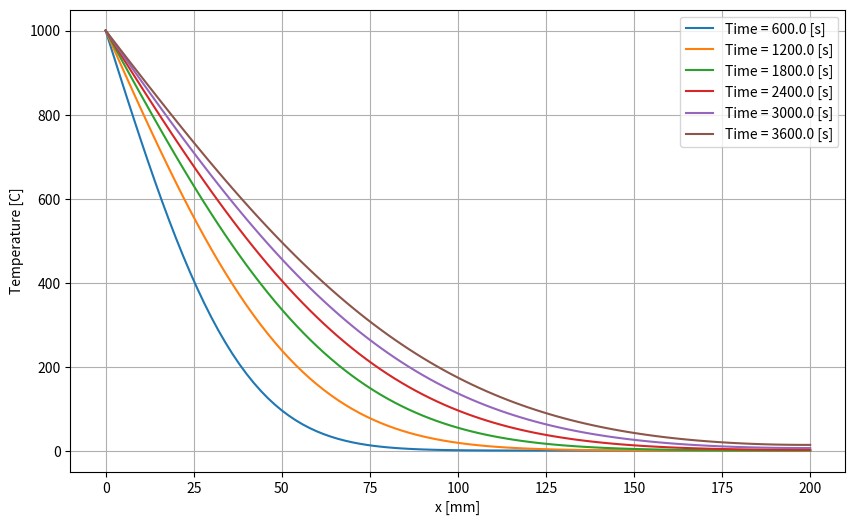

Recreate this plot in Python.
import matplotlib.pyplot as plt
import numpy as np

# input parameter
den = 1600.0  # 密度
cp = 1050.0  # 比熱
cond = 1.26  # 熱伝導率
temp_bc = 1000.0  # 温度固定の境界条件
temp_init = 0.0  # 温度の初期値
lx = 0.2  # 横の長さ[m]
nx = 101  # 空間分割点数
tend = 3600.0  # 計算期間
dt = 0.5  # 時間刻み
tout = 600.0  # 結果出力の時間間隔

alpha = cond / (den * cp)  # 熱拡散率
dx = lx / (nx - 1)  # 空間分割の幅
nt = int(tend / dt)  # 時間のステップ数
nout = int(tout / dt)  # 結果出力のステップ間隔

# initial condition
temp = np.full(nx, temp_init)  # 離散化した各点の温度が入る配列
time = 0.0  # 初期時間は0.0秒

temp_new = np.zeros(nx)

# Boundary condition
temp[0] = temp_bc  # Dirichlet @ x=0
temp[nx - 1] = temp[nx - 2]  # Neumann @ x=Lx

# graph data array
fig, ax = plt.subplots(figsize=(10, 6))

# x軸を200mm単位で表示
gx = np.linspace(0, lx * 1000, nx)  # 0からlx * 1000まで200mm刻みで生成

# time loop
for n in range(1, nt + 1):
    # FTCS
    for i in range(1, nx - 1):
        temp_new[i] = temp[i] + dt * alpha * (temp[i + 1] - 2.0 * temp[i] + temp[i - 1]) / (dx * dx)

    # update
    for i in range(1, nx - 1):
        temp[i] = temp_new[i]

    # Boundary condition
    temp[0] = temp_bc  # Dirichlet @ x=0
    temp[nx - 1] = temp[nx - 2]  # Neumann @ x=Lx

    time += dt

    if n % nout == 0:
        ax.plot(gx, temp, label=f'Time = {time} [s]')

# graph plot
ax.set_xlabel('x [mm]')  # x軸ラベルをmm単位に変更
ax.set_ylabel('Temperature [C]')
ax.grid()
ax.legend()
plt.show()
